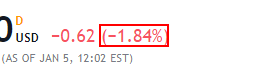
Task: Trading Robot
Workflow: ScrapeData

Step 1 [try]: get-text from the element '(*%)' in window 'Technical Analysis of * - TradingView' (chrome.exe)

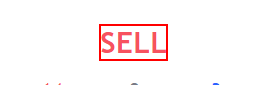
Step 2 [try]: get-text from the element in window 'Technical Analysis of * - TradingView' (chrome.exe)
